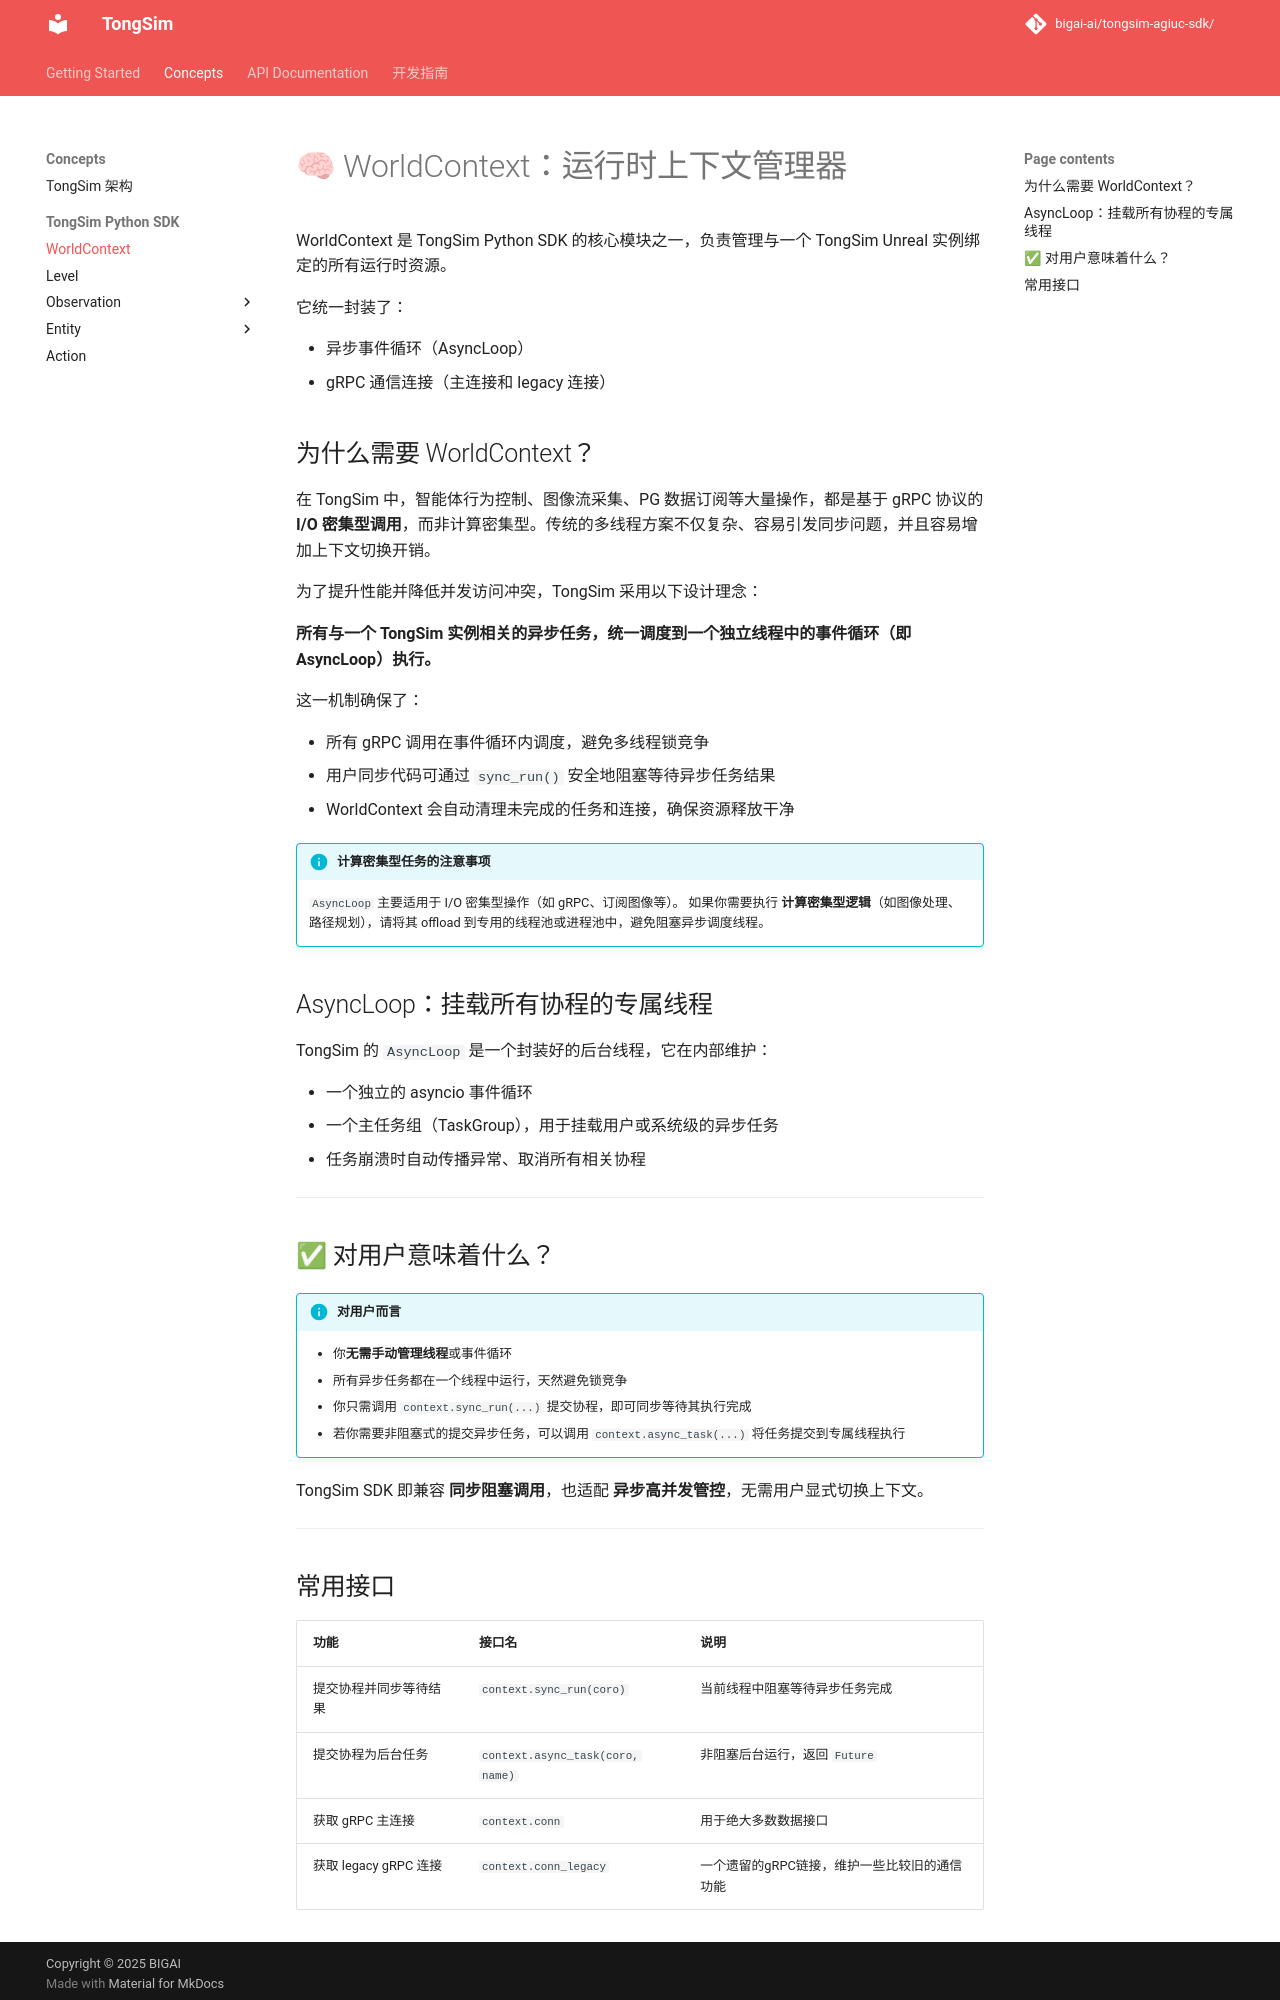

repository: bigai-ai/tongsim-agiuc-sdk · page: concepts/context/index.html · generator: mkdocs

# 🧠 WorldContext：运行时上下文管理器

WorldContext 是 TongSim Python SDK 的核心模块之一，负责管理与一个 TongSim Unreal 实例绑定的所有运行时资源。

它统一封装了：

- 异步事件循环（AsyncLoop）
- gRPC 通信连接（主连接和 legacy 连接）

## 为什么需要 WorldContext？

在 TongSim 中，智能体行为控制、图像流采集、PG 数据订阅等大量操作，都是基于 gRPC 协议的 **I/O 密集型调用**，而非计算密集型。传统的多线程方案不仅复杂、容易引发同步问题，并且容易增加上下文切换开销。

为了提升性能并降低并发访问冲突，TongSim 采用以下设计理念：

**所有与一个 TongSim 实例相关的异步任务，统一调度到一个独立线程中的事件循环（即 AsyncLoop）执行。**

这一机制确保了：

- 所有 gRPC 调用在事件循环内调度，避免多线程锁竞争
- 用户同步代码可通过 `sync_run()` 安全地阻塞等待异步任务结果
- WorldContext 会自动清理未完成的任务和连接，确保资源释放干净

!!! info "计算密集型任务的注意事项"
    `AsyncLoop` 主要适用于 I/O 密集型操作（如 gRPC、订阅图像等）。
    如果你需要执行 **计算密集型逻辑**（如图像处理、路径规划），请将其 offload 到专用的线程池或进程池中，避免阻塞异步调度线程。


## AsyncLoop：挂载所有协程的专属线程

TongSim 的 `AsyncLoop` 是一个封装好的后台线程，它在内部维护：

- 一个独立的 asyncio 事件循环
- 一个主任务组（TaskGroup），用于挂载用户或系统级的异步任务
- 任务崩溃时自动传播异常、取消所有相关协程

---

## ✅ 对用户意味着什么？

!!! info "对用户而言"

    - 你**无需手动管理线程**或事件循环
    - 所有异步任务都在一个线程中运行，天然避免锁竞争
    - 你只需调用 `context.sync_run(...)` 提交协程，即可同步等待其执行完成
    - 若你需要非阻塞式的提交异步任务，可以调用 `context.async_task(...)` 将任务提交到专属线程执行

TongSim SDK 即兼容 **同步阻塞调用**，也适配 **异步高并发管控**，无需用户显式切换上下文。

---
